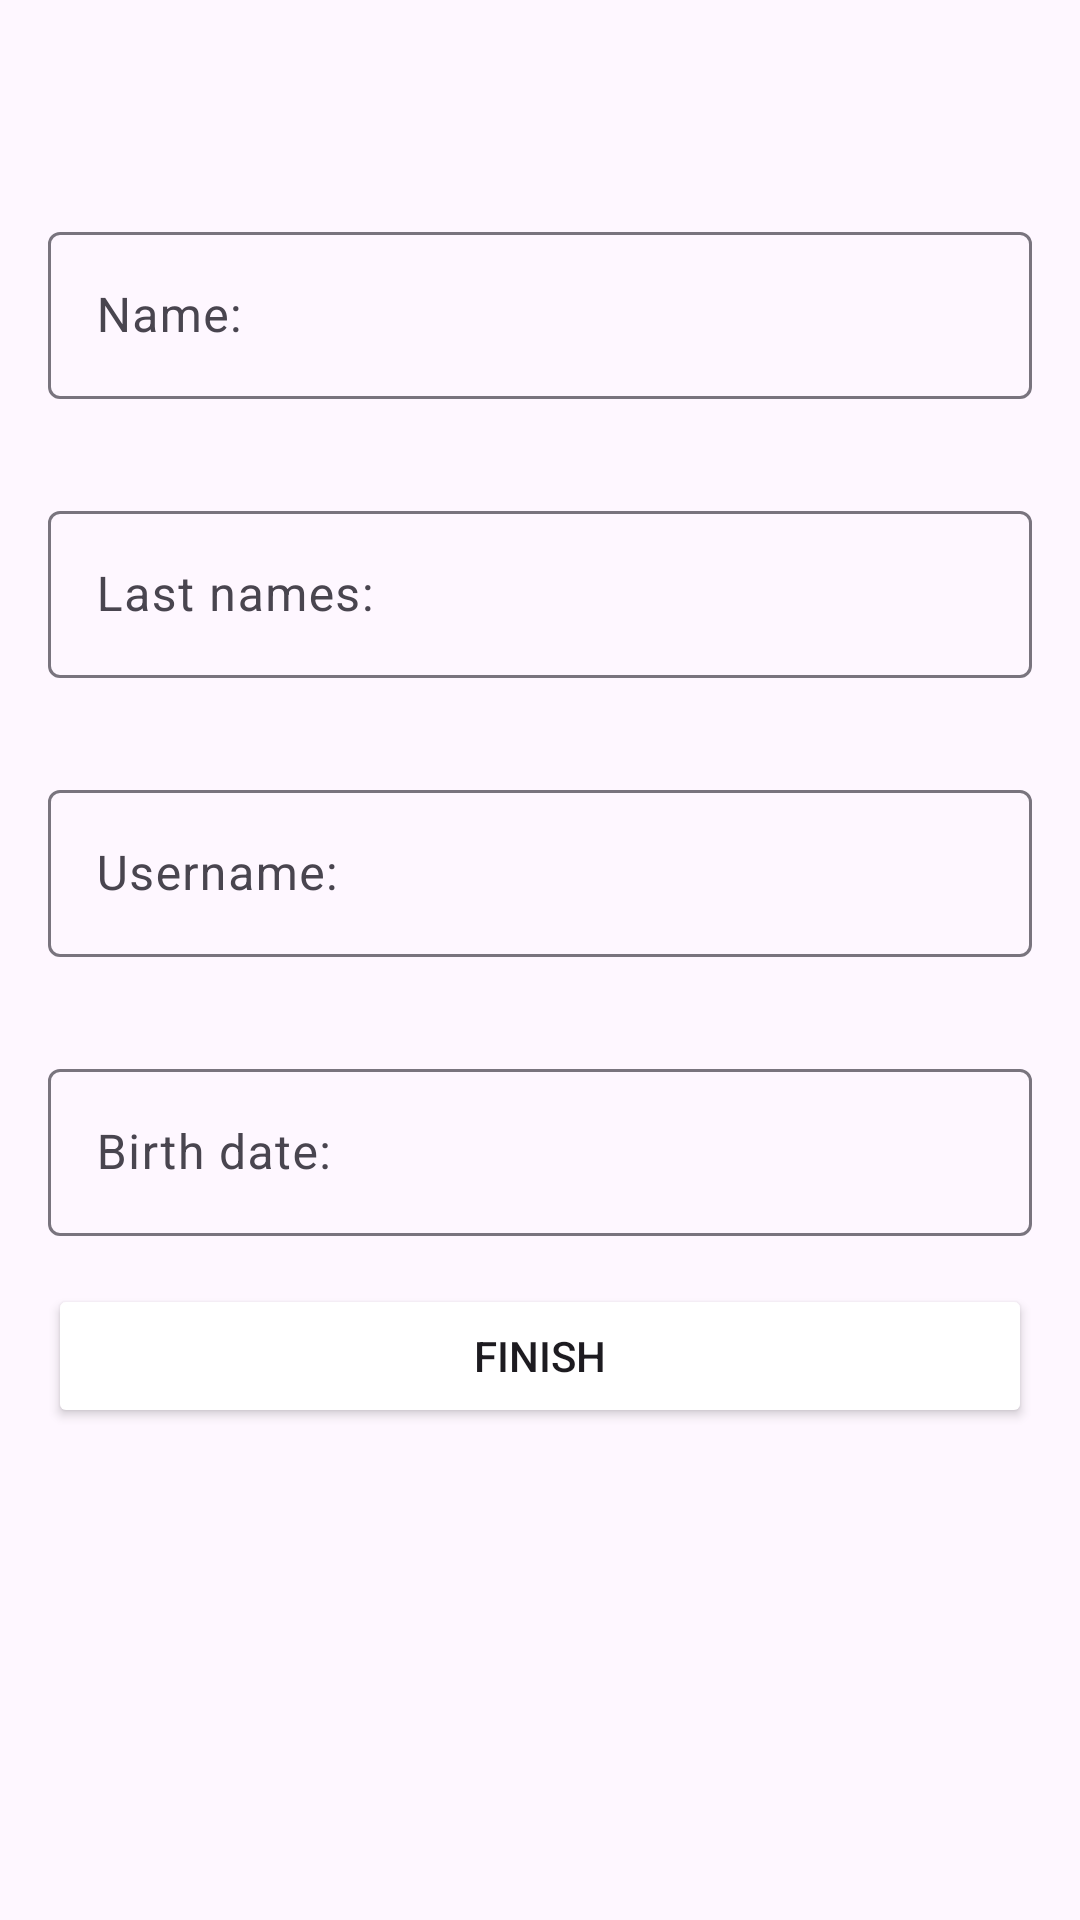

This screen was rendered from an Android layout file. Write that file and the resources it references.
<!-- AndroidManifest.xml: application theme Theme.StaySunny -->
<!-- res/layout/fragment_personal_info.xml -->
<?xml version="1.0" encoding="utf-8"?>
<androidx.constraintlayout.widget.ConstraintLayout xmlns:android="http://schemas.android.com/apk/res/android"
    xmlns:app="http://schemas.android.com/apk/res-auto"
    xmlns:tools="http://schemas.android.com/tools"
    android:layout_width="match_parent"
    android:layout_height="match_parent">

    <Button
        android:id="@+id/backButton"
        style="?attr/materialIconButtonStyle"
        android:layout_width="24dp"
        android:layout_height="24dp"
        android:layout_marginStart="16dp"
        android:layout_marginTop="16dp"
        android:insetLeft="-4dp"
        app:icon="@drawable/back"
        app:iconTint="@color/black"
        app:backgroundTint="@color/white"
        app:layout_constraintStart_toStartOf="parent"
        app:layout_constraintTop_toTopOf="parent" />

    <com.google.android.material.textfield.TextInputLayout
        android:id="@+id/userFirstNameTil"
        android:layout_width="0dp"
        android:layout_height="wrap_content"
        android:layout_marginStart="16dp"
        android:layout_marginTop="32dp"
        android:layout_marginEnd="16dp"
        app:layout_constraintEnd_toEndOf="parent"
        app:layout_constraintStart_toStartOf="parent"
        app:layout_constraintTop_toBottomOf="@id/backButton">

        <com.google.android.material.textfield.TextInputEditText
            android:id="@+id/userFirstNameTiet"
            android:layout_width="match_parent"
            android:layout_height="wrap_content"
            android:hint="@string/name"/>
    </com.google.android.material.textfield.TextInputLayout>

    <com.google.android.material.textfield.TextInputLayout
        android:id="@+id/userLastNameTil"
        android:layout_width="0dp"
        android:layout_height="wrap_content"
        android:layout_marginStart="16dp"
        android:layout_marginTop="32dp"
        android:layout_marginEnd="16dp"
        app:layout_constraintEnd_toEndOf="parent"
        app:layout_constraintStart_toStartOf="parent"
        app:layout_constraintTop_toBottomOf="@id/userFirstNameTil">

        <com.google.android.material.textfield.TextInputEditText
            android:id="@+id/userLastNameTiet"
            android:layout_width="match_parent"
            android:layout_height="wrap_content"
            android:hint="@string/last_names"/>
    </com.google.android.material.textfield.TextInputLayout>

    <com.google.android.material.textfield.TextInputLayout
        android:id="@+id/userNameTil"
        android:layout_width="0dp"
        android:layout_height="wrap_content"
        android:layout_marginStart="16dp"
        android:layout_marginTop="32dp"
        android:layout_marginEnd="16dp"
        app:layout_constraintEnd_toEndOf="parent"
        app:layout_constraintStart_toStartOf="parent"
        app:layout_constraintTop_toBottomOf="@id/userLastNameTil"
        tools:ignore="DuplicateIds">

        <com.google.android.material.textfield.TextInputEditText
            android:id="@+id/userNameTiet"
            android:layout_width="match_parent"
            android:layout_height="wrap_content"
            android:hint="@string/user_name"/>
    </com.google.android.material.textfield.TextInputLayout>

    <com.google.android.material.textfield.TextInputLayout
        android:id="@+id/bornDateTil"
        android:layout_width="0dp"
        android:layout_height="wrap_content"
        android:layout_marginStart="16dp"
        android:layout_marginTop="32dp"
        android:layout_marginEnd="16dp"
        app:layout_constraintEnd_toEndOf="parent"
        app:layout_constraintStart_toStartOf="parent"
        app:layout_constraintTop_toBottomOf="@id/userNameTil"
        tools:ignore="DuplicateIds">

        <com.google.android.material.textfield.TextInputEditText
            android:id="@+id/bornDateTiet"
            android:layout_width="match_parent"
            android:layout_height="wrap_content"
            android:hint="@string/birth_date"
            android:inputType="date"/>
    </com.google.android.material.textfield.TextInputLayout>

    <Button
        android:id="@+id/saveDataButton"
        android:layout_width="0dp"
        android:layout_height="wrap_content"
        android:layout_marginStart="16dp"
        android:layout_marginTop="16dp"
        android:layout_marginEnd="16dp"
        android:backgroundTint="@color/brown"
        android:text="finish"
        app:layout_constraintEnd_toEndOf="parent"
        app:layout_constraintStart_toStartOf="parent"
        app:layout_constraintTop_toBottomOf="@+id/bornDateTil" />


</androidx.constraintlayout.widget.ConstraintLayout>
<!-- resources referenced by this layout -->
<resources>
  <string name="birth_date">Birth date: </string>
  <string name="last_names">Last names: </string>
  <string name="name">Name: </string>
  <string name="user_name">Username: </string>
  <style name="Theme.StaySunny" parent="Base.Theme.StaySunny" />
  <style name="Base.Theme.StaySunny" parent="Theme.Material3.DayNight.NoActionBar">
          
          
      </style>
  <!-- not gathered from this repository: default colours our renderer supplied (Android Studio template values) -->
  <color name="black">#FF000000</color>
  <color name="white">#FFFFFFFF</color>
</resources>
